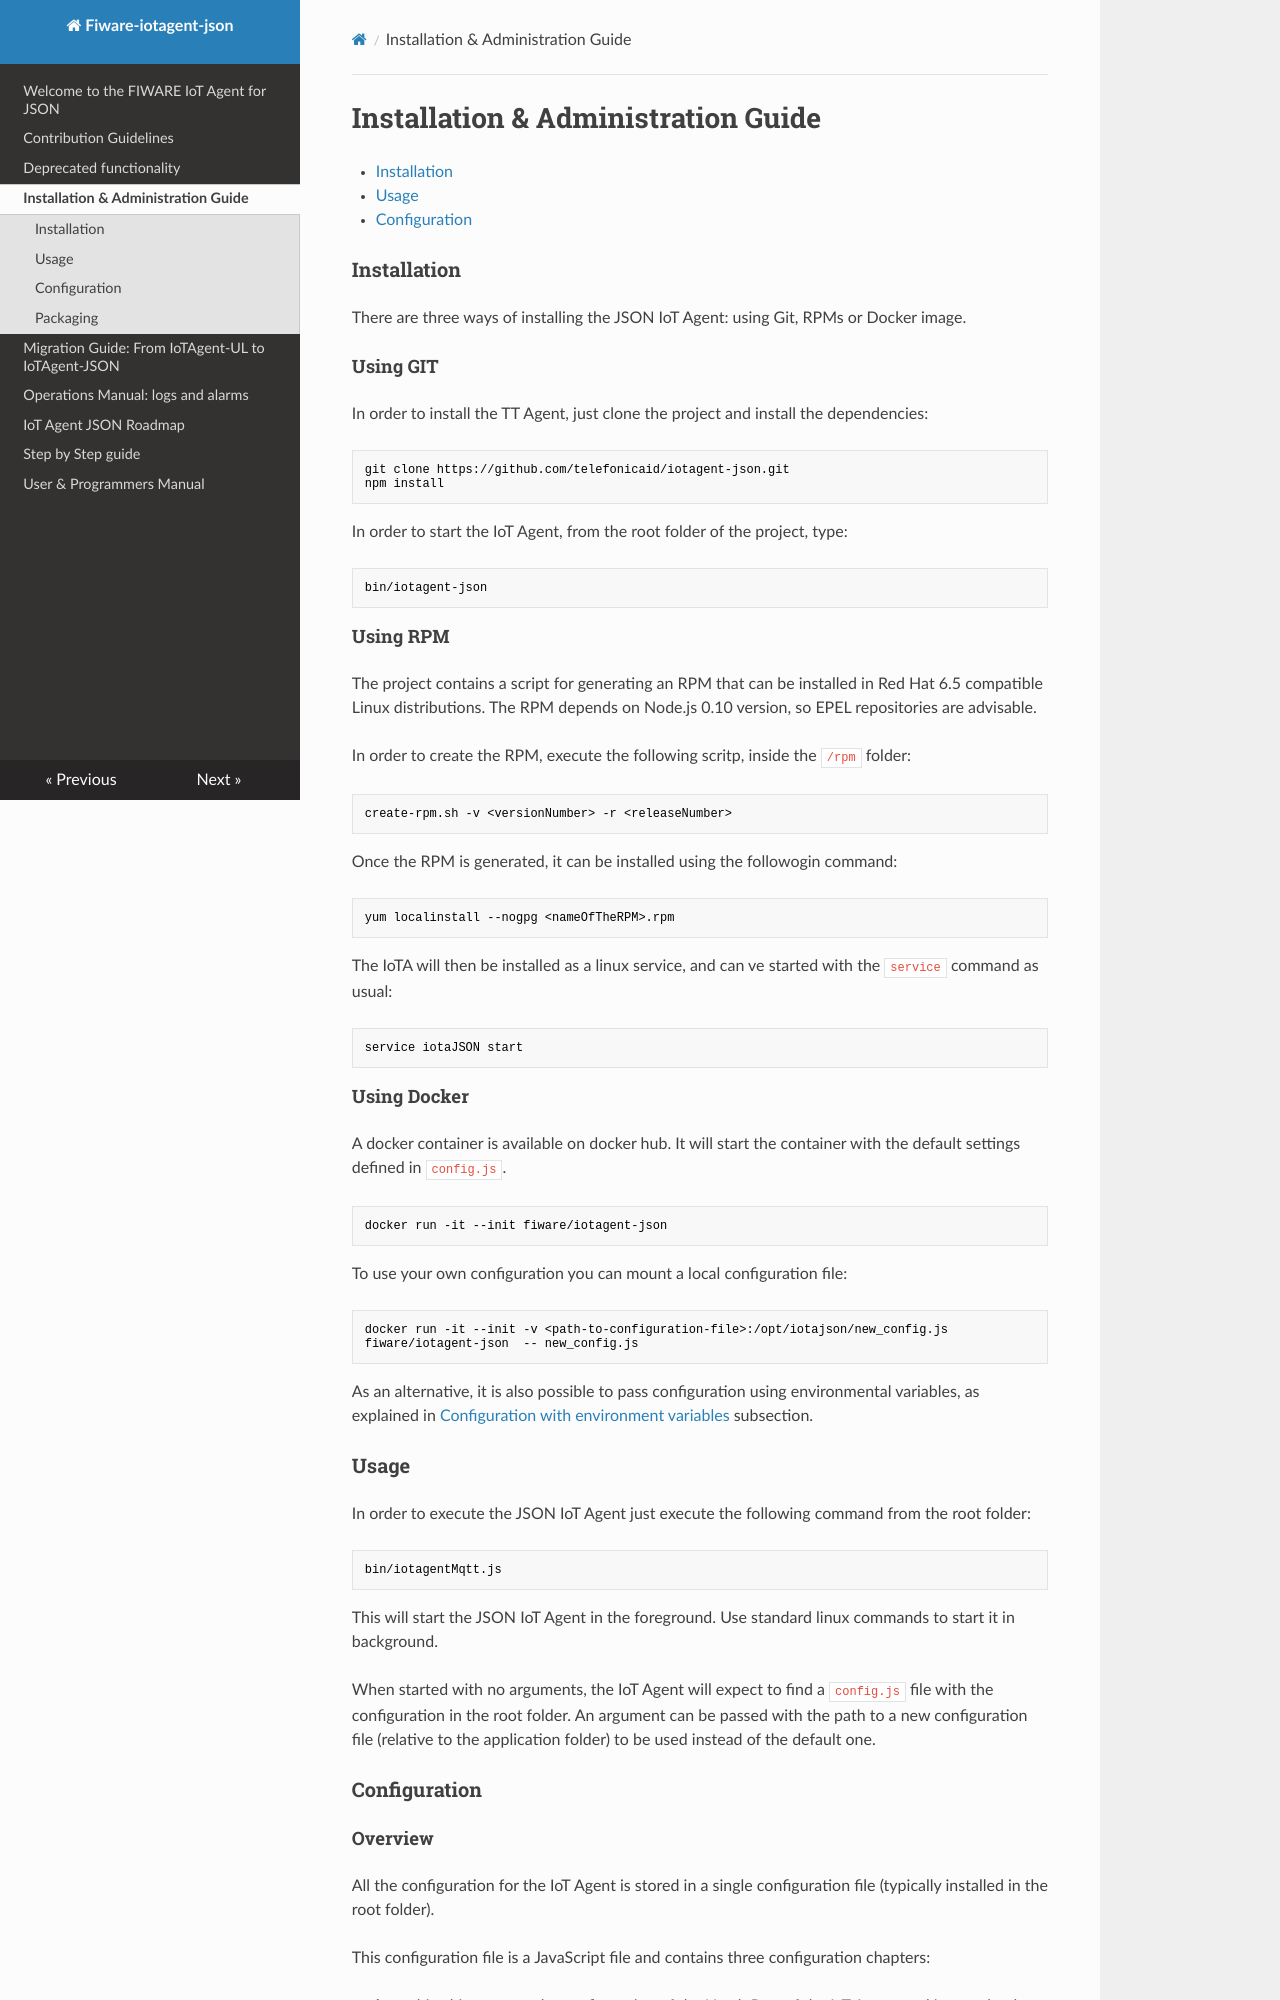

repository: telefonicaid/iotagent-json · page: installationguide.html · generator: mkdocs

# Installation & Administration Guide

-   [Installation](#installation)
-   [Usage](#usage)
-   [Configuration](#configuration)

### Installation

There are three ways of installing the JSON IoT Agent: using Git, RPMs or Docker image.

#### Using GIT

In order to install the TT Agent, just clone the project and install the dependencies:

```bash
git clone https://github.com/telefonicaid/iotagent-json.git
npm install
```

In order to start the IoT Agent, from the root folder of the project, type:

```bash
bin/iotagent-json
```

#### Using RPM

The project contains a script for generating an RPM that can be installed in Red Hat 6.5 compatible Linux distributions.
The RPM depends on Node.js 0.10 version, so EPEL repositories are advisable.

In order to create the RPM, execute the following scritp, inside the `/rpm` folder:

```bash
create-rpm.sh -v <versionNumber> -r <releaseNumber>
```

Once the RPM is generated, it can be installed using the followogin command:

```bash
yum localinstall --nogpg <nameOfTheRPM>.rpm
```

The IoTA will then be installed as a linux service, and can ve started with the `service` command as usual:

```bash
service iotaJSON start
```

#### Using Docker

A docker container is available on docker hub. It will start the container with the default settings defined in
`config.js`.

```bash
docker run -it --init fiware/iotagent-json
```

To use your own configuration you can mount a local configuration file:

```bash
docker run -it --init -v <path-to-configuration-file>:/opt/iotajson/new_config.js fiware/iotagent-json  -- new_config.js
```

As an alternative, it is also possible to pass configuration using environmental variables, as explained in
[Configuration with environment variables](#configuration-with-environment-variables) subsection.

### Usage

In order to execute the JSON IoT Agent just execute the following command from the root folder:

```bash
bin/iotagentMqtt.js
```

This will start the JSON IoT Agent in the foreground. Use standard linux commands to start it in background.

When started with no arguments, the IoT Agent will expect to find a `config.js` file with the configuration in the root
folder. An argument can be passed with the path to a new configuration file (relative to the application folder) to be
used instead of the default one.

### Configuration
